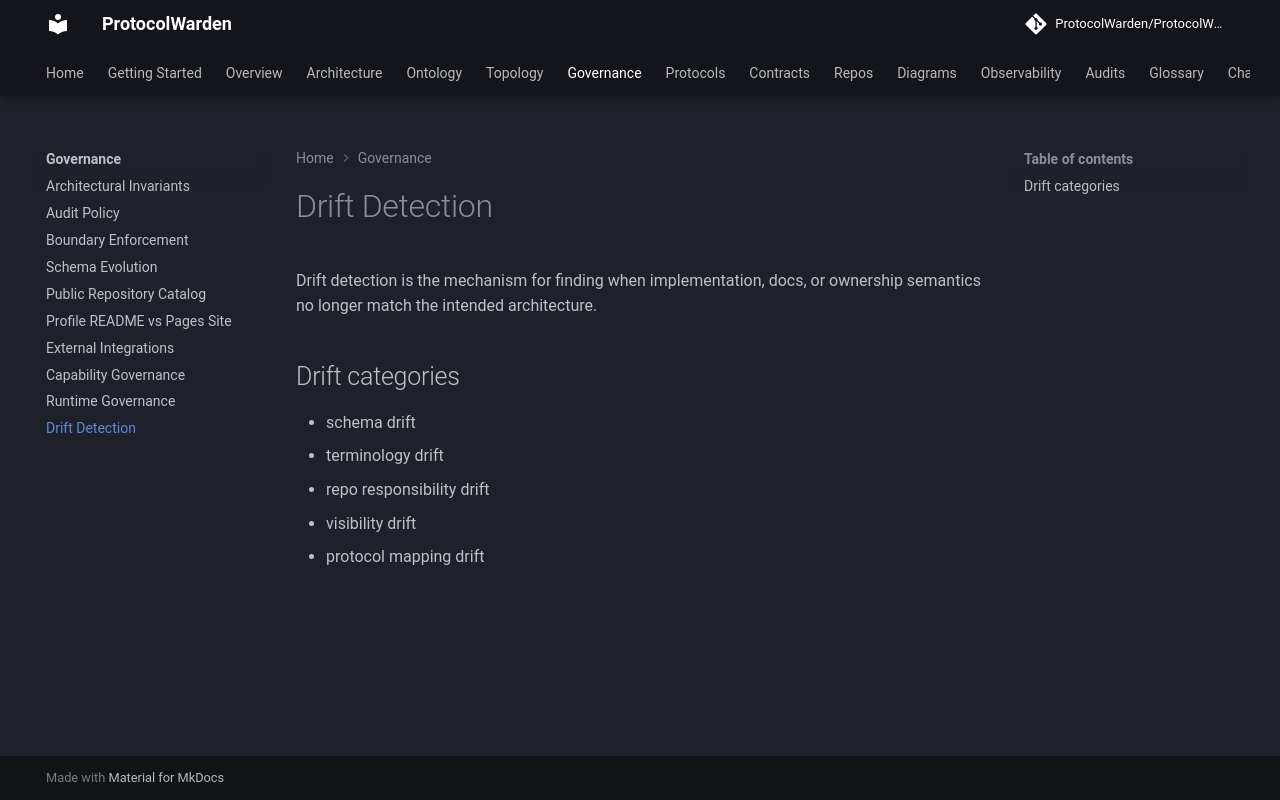

repository: ProtocolWarden/ProtocolWarden.github.io · page: governance/drift-detection/index.html · generator: mkdocs

# Drift Detection

Drift detection is the mechanism for finding when implementation, docs, or
ownership semantics no longer match the intended architecture.

## Drift categories

- schema drift
- terminology drift
- repo responsibility drift
- visibility drift
- protocol mapping drift
